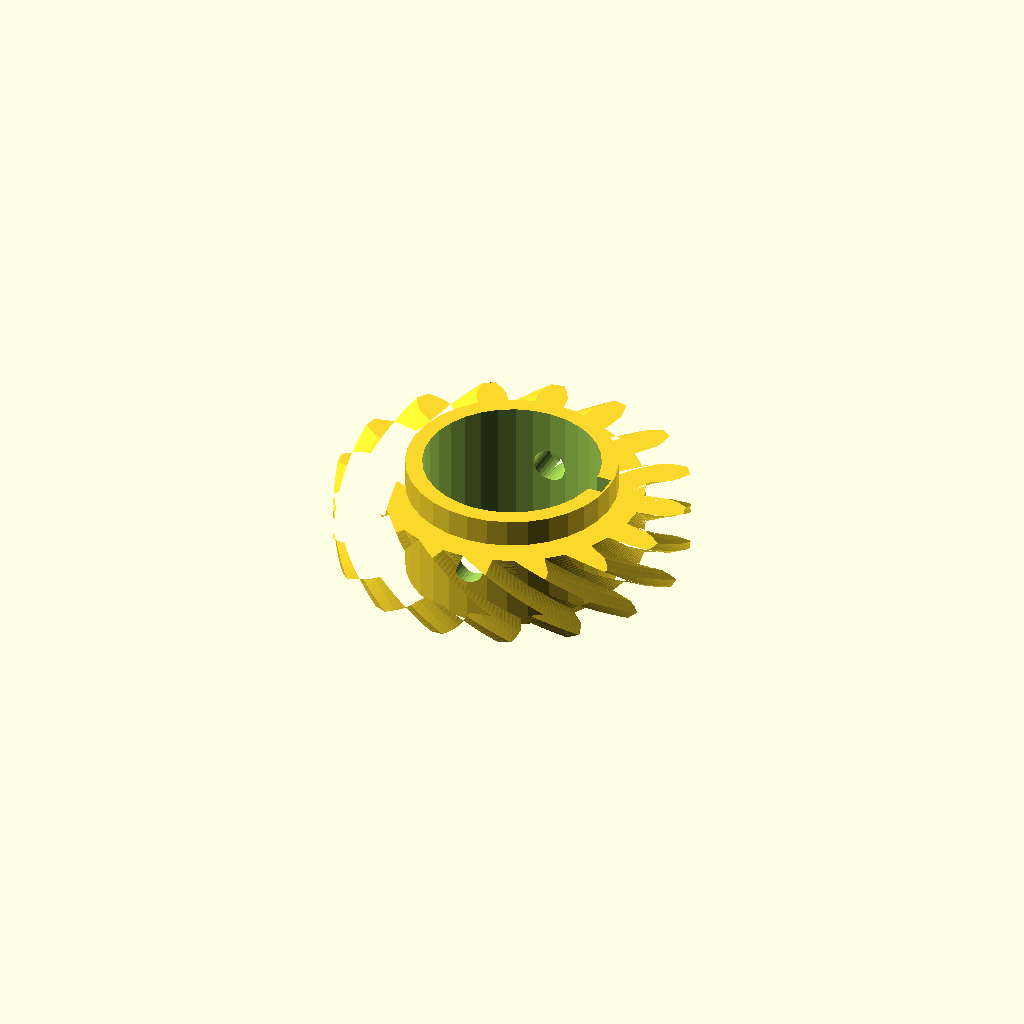
Cell 1 — every parameter at its default value.
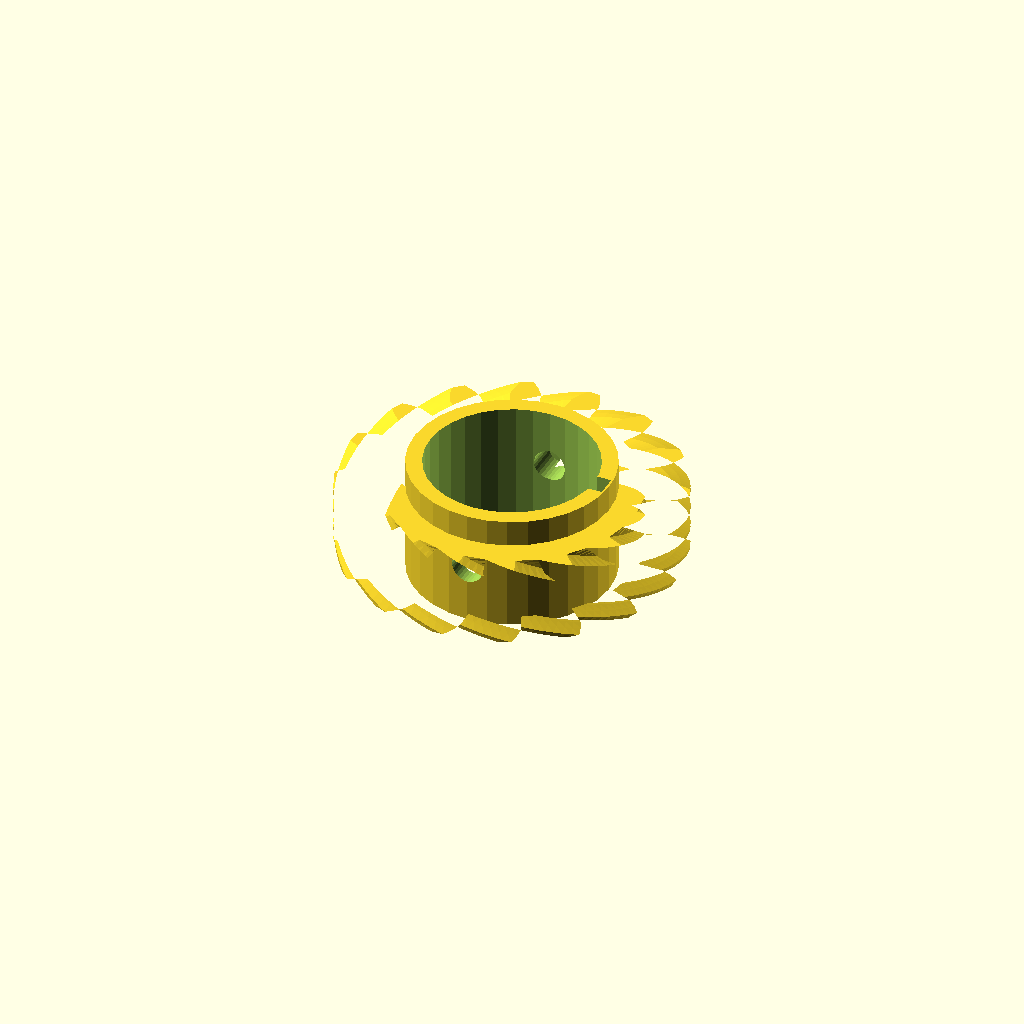
Cell 2: the same model with helix = 70.
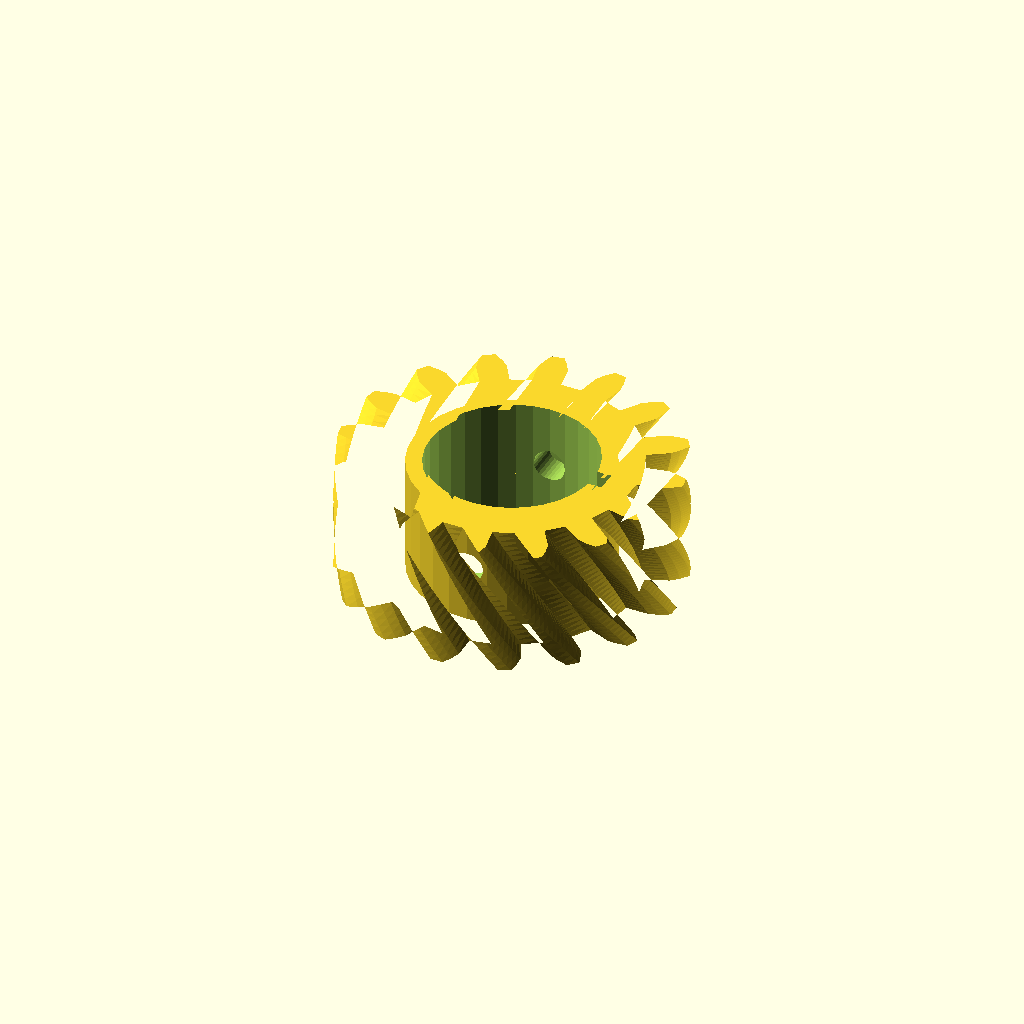
Cell 3: the same model with rim_w = 24.
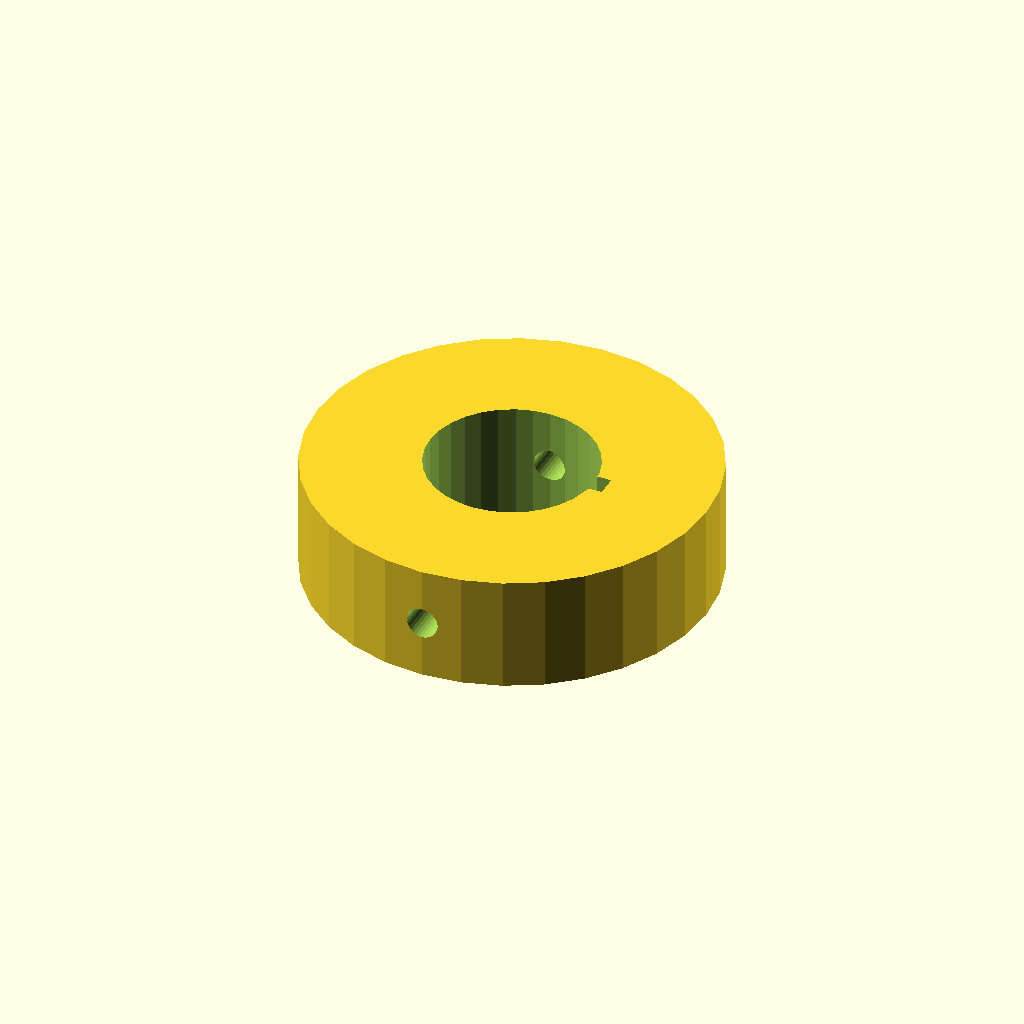
Cell 4 — hub_r set to 37.76, the other parameters unchanged.
All cells are drawn from one camera (rotation 55°, 0°, 25°, orthographic, colour scheme Cornfield), so only the parameter changes between them.
The OpenSCAD source (optional_data/data/gen3/wormwheels/part_0007.scad):
$fn = 32;

// ----------------------------------------------------------------------
// Worm wheel: z16 module 3.5, 35 degree helix, 22 mm hub
// ----------------------------------------------------------------------

// --- parameters (mm) ---
gear_module = 3.5;        // tooth module
teeth = 16;               // tooth count
helix = 35;               // helix angle of the rim
rim_w = 12;               // rim width
hub_r = 18.88;            // hub radius
hub_h = 22;               // hub height
bore_d = 31.75;           // hub bore
key_w = 4;                // keyway width
key_depth = 2;            // keyway depth
screw_d = 6;              // set screw thread

rim_profile = [[23.474, -2.664], [27.942, -2.725], [29.714, -2.092], [31.478, -1.165], [31.478, 1.165], [29.714, 2.092], [27.942, 2.725], [23.474, 2.664], [22.707, 6.522], [26.857, 8.176], [28.252, 9.438], [29.528, 10.97], [28.637, 13.122], [26.651, 13.303], [24.772, 13.21], [20.668, 11.444], [18.483, 14.715], [21.684, 17.831], [22.49, 19.532], [23.082, 21.435], [21.435, 23.082], [19.532, 22.49], [17.831, 21.684], [14.715, 18.483], [11.444, 20.668], [13.21, 24.772], [13.303, 26.651], [13.122, 28.637], [10.97, 29.528], [9.438, 28.252], [8.176, 26.857], [6.522, 22.707], [2.664, 23.474], [2.725, 27.942], [2.092, 29.714], [1.165, 31.478], [-1.165, 31.478], [-2.092, 29.714], [-2.725, 27.942], [-2.664, 23.474], [-6.522, 22.707], [-8.176, 26.857], [-9.438, 28.252], [-10.97, 29.528], [-13.122, 28.637], [-13.303, 26.651], [-13.21, 24.772], [-11.444, 20.668], [-14.715, 18.483], [-17.831, 21.684], [-19.532, 22.49], [-21.435, 23.082], [-23.082, 21.435], [-22.49, 19.532], [-21.684, 17.831], [-18.483, 14.715], [-20.668, 11.444], [-24.772, 13.21], [-26.651, 13.303], [-28.637, 13.122], [-29.528, 10.97], [-28.252, 9.438], [-26.857, 8.176], [-22.707, 6.522], [-23.474, 2.664], [-27.942, 2.725], [-29.714, 2.092], [-31.478, 1.165], [-31.478, -1.165], [-29.714, -2.092], [-27.942, -2.725], [-23.474, -2.664], [-22.707, -6.522], [-26.857, -8.176], [-28.252, -9.438], [-29.528, -10.97], [-28.637, -13.122], [-26.651, -13.303], [-24.772, -13.21], [-20.668, -11.444], [-18.483, -14.715], [-21.684, -17.831], [-22.49, -19.532], [-23.082, -21.435], [-21.435, -23.082], [-19.532, -22.49], [-17.831, -21.684], [-14.715, -18.483], [-11.444, -20.668], [-13.21, -24.772], [-13.303, -26.651], [-13.122, -28.637], [-10.97, -29.528], [-9.438, -28.252], [-8.176, -26.857], [-6.522, -22.707], [-2.664, -23.474], [-2.725, -27.942], [-2.092, -29.714], [-1.165, -31.478], [1.165, -31.478], [2.092, -29.714], [2.725, -27.942], [2.664, -23.474], [6.522, -22.707], [8.176, -26.857], [9.438, -28.252], [10.97, -29.528], [13.122, -28.637], [13.303, -26.651], [13.21, -24.772], [11.444, -20.668], [14.715, -18.483], [17.831, -21.684], [19.532, -22.49], [21.435, -23.082], [23.082, -21.435], [22.49, -19.532], [21.684, -17.831], [18.483, -14.715], [20.668, -11.444], [24.772, -13.21], [26.651, -13.303], [28.637, -13.122], [29.528, -10.97], [28.252, -9.438], [26.857, -8.176], [22.707, -6.522]];

difference() {
  union() {
    /* rim, twisted to stand in for the helical worm teeth */
    translate([0, 0, (hub_h - rim_w) / 2]) linear_extrude(height = rim_w, twist = helix, slices = 24) polygon(rim_profile);
    /* hub */
    cylinder(h = hub_h, d = 2 * hub_r);
  }
  /* bore */
  translate([0, 0, -2.5]) cylinder(h = hub_h + 5, d = bore_d);
  /* keyway, milled through the whole hub */
  translate([bore_d / 2 - key_depth, -key_w / 2, -2.5]) cube([key_depth + 2.5, key_w, hub_h + 5]);
  /* set screw hole straight through the hub wall */
  translate([0, -hub_r - 2.5, hub_h / 2]) rotate([-90, 0, 0]) cylinder(h = 2 * hub_r + 5, d = screw_d);
}
Parameter table extracted from the source (name, type, default, range or options):
gear_module: number, default 3.5
teeth: number, default 16
helix: number, default 35
rim_w: number, default 12
hub_r: number, default 18.88
hub_h: number, default 22
bore_d: number, default 31.75
key_w: number, default 4
key_depth: number, default 2
screw_d: number, default 6
